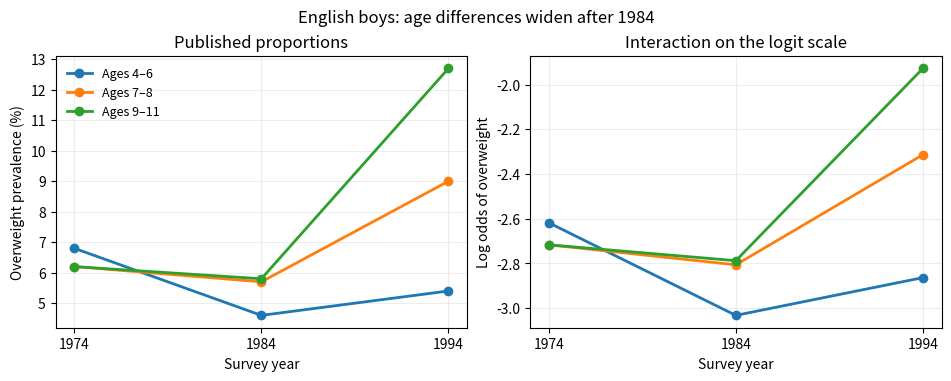

Python code for this plot:
"""Original interaction plot. Tested with Python 3.14, numpy 2.3.5, matplotlib 3.10.7.

Source: Chinn and Rona (2001), Table 2, English boys, age-specific
published percentages: https://pmc.ncbi.nlm.nih.gov/articles/PMC26603/
These are published descriptive values, not the missing examination fit.
Respect the caller's MPLCONFIGDIR; emit only the PNG basename to caller CWD.
"""
import matplotlib
matplotlib.use('Agg')
import matplotlib.pyplot as plt
import numpy as np

years=np.array([1974,1984,1994])
percent=np.array([[6.8,4.6,5.4],[6.2,5.7,9.0],[6.2,5.8,12.7]])
labels=['Ages 4–6','Ages 7–8','Ages 9–11']
fig,axes=plt.subplots(1,2,figsize=(9.4,3.7),layout='constrained',facecolor='white')
for ax in axes:ax.set_facecolor('white')
for values,label in zip(percent,labels):
 axes[0].plot(years,values,marker='o',linewidth=2,label=label)
 p=values/100
 axes[1].plot(years,np.log(p/(1-p)),marker='o',linewidth=2,label=label)
for ax in axes:
 ax.set_xticks(years);ax.set_xlabel('Survey year');ax.grid(alpha=.22)
axes[0].set_ylabel('Overweight prevalence (%)');axes[0].set_title('Published proportions')
axes[1].set_ylabel('Log odds of overweight');axes[1].set_title('Interaction on the logit scale')
axes[0].legend(frameon=False,fontsize=9)
fig.suptitle('English boys: age differences widen after 1984',fontsize=12)
fig.savefig('paper-28-overweight.png',dpi=140,facecolor='white',transparent=False)
plt.close(fig)
